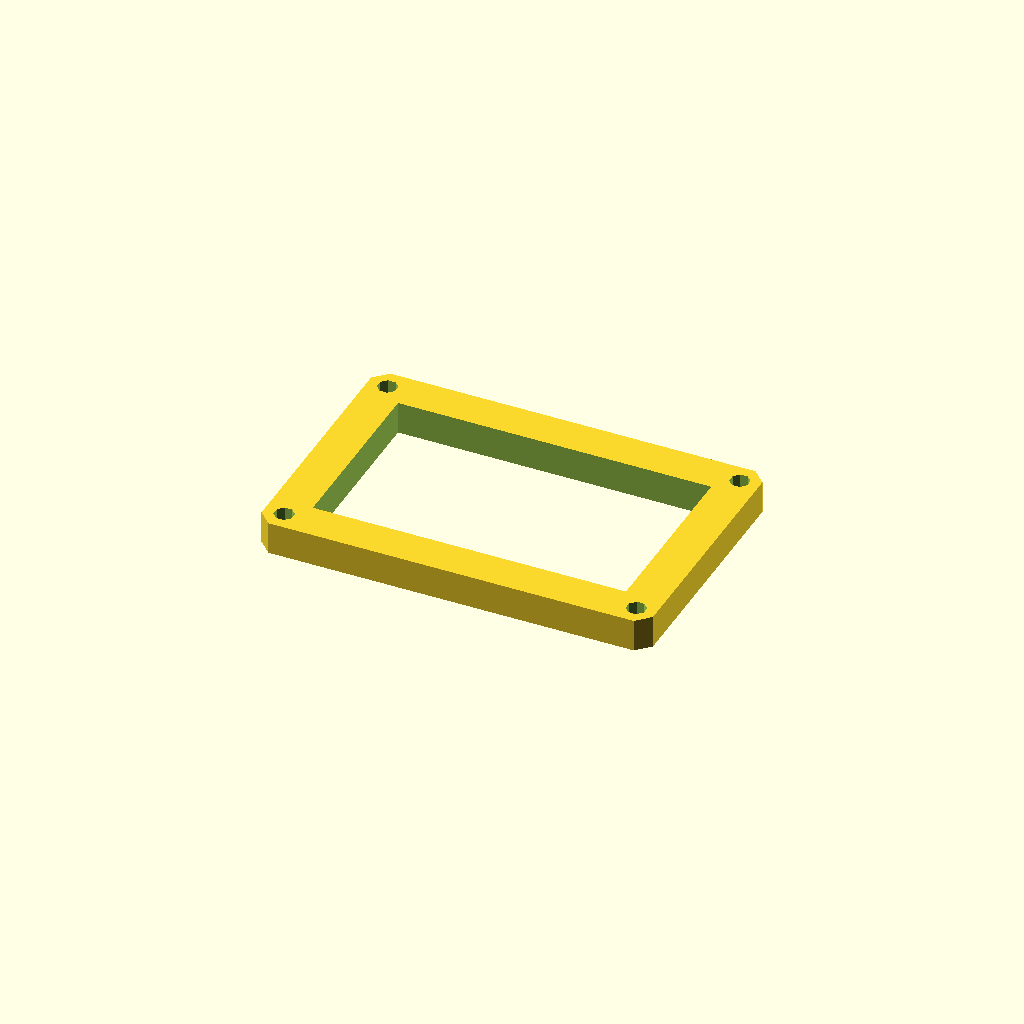
Cell 1 — every parameter at its default value.
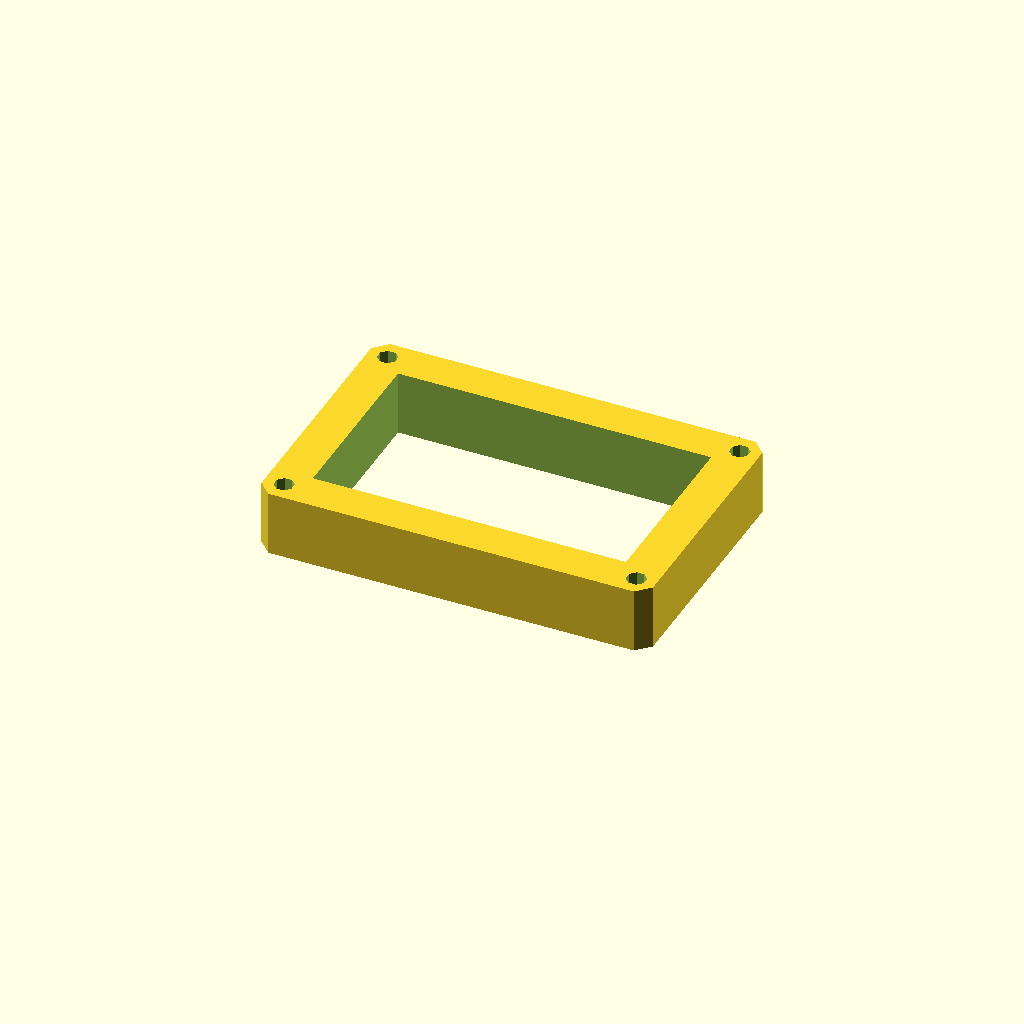
Cell 2 — plate_t set to 20, the other parameters unchanged.
One fixed orthographic camera (rotation 55°, 0°, 25°; colour scheme Cornfield) for every cell.
Source of the model, optional_data/data/sketch3/frameplates/part_0143.scad:
$fn = 32;

// ----------------------------------------------------------------------
// Frame plate: 120 x 80 frame, 12 mm rails
// ----------------------------------------------------------------------

// --- parameters (mm) ---
plate_l = 120;            // plate length, X
plate_w = 80;             // plate width, Y
plate_t = 10;             // plate thickness, Z (extrusion height)
corner_c = 4;             // corner chamfer
frame_bar = 12;           // frame rail width
bolt_r = 3;               // corner bolt window radius
bolt_inset = 6;           // bolt centre inset from the edges

win_l = plate_l - 2 * frame_bar;  // window length
win_w = plate_w - 2 * frame_bar;  // window width
bolt_d = 2 * bolt_r;  // corner hole diameter

profile = [[4, 0], [116, 0], [120, 4], [120, 76], [116, 80], [4, 80], [0, 76], [0, 4]];  // primary outline, 8 points, counter clockwise
void_1 = [[12, 12], [108, 12], [108, 68], [12, 68]];  // the window, 4 points
void_2 = [[8.772, 7.148], [7.148, 8.772], [4.852, 8.772], [3.228, 7.148], [3.228, 4.852], [4.852, 3.228], [7.148, 3.228], [8.772, 4.852]];  // corner bolt window, 8 points
void_3 = [[116.772, 7.148], [115.148, 8.772], [112.852, 8.772], [111.228, 7.148], [111.228, 4.852], [112.852, 3.228], [115.148, 3.228], [116.772, 4.852]];  // corner bolt window, 8 points
void_4 = [[8.772, 75.148], [7.148, 76.772], [4.852, 76.772], [3.228, 75.148], [3.228, 72.852], [4.852, 71.228], [7.148, 71.228], [8.772, 72.852]];  // corner bolt window, 8 points
void_5 = [[116.772, 75.148], [115.148, 76.772], [112.852, 76.772], [111.228, 75.148], [111.228, 72.852], [112.852, 71.228], [115.148, 71.228], [116.772, 72.852]];  // corner bolt window, 8 points

// --- the one profile operation ---
difference() {
  linear_extrude(height = plate_t) polygon(points = profile);
  translate([0, 0, -1])
    linear_extrude(height = plate_t + 2) polygon(points = void_1);
  translate([0, 0, -1])
    linear_extrude(height = plate_t + 2) polygon(points = void_2);
  translate([0, 0, -1])
    linear_extrude(height = plate_t + 2) polygon(points = void_3);
  translate([0, 0, -1])
    linear_extrude(height = plate_t + 2) polygon(points = void_4);
  translate([0, 0, -1])
    linear_extrude(height = plate_t + 2) polygon(points = void_5);
}
Customizer parameters (derived from the source; name, type, default, range or options):
plate_l: number, default 120
plate_w: number, default 80
plate_t: number, default 10
corner_c: number, default 4
frame_bar: number, default 12
bolt_r: number, default 3
bolt_inset: number, default 6
